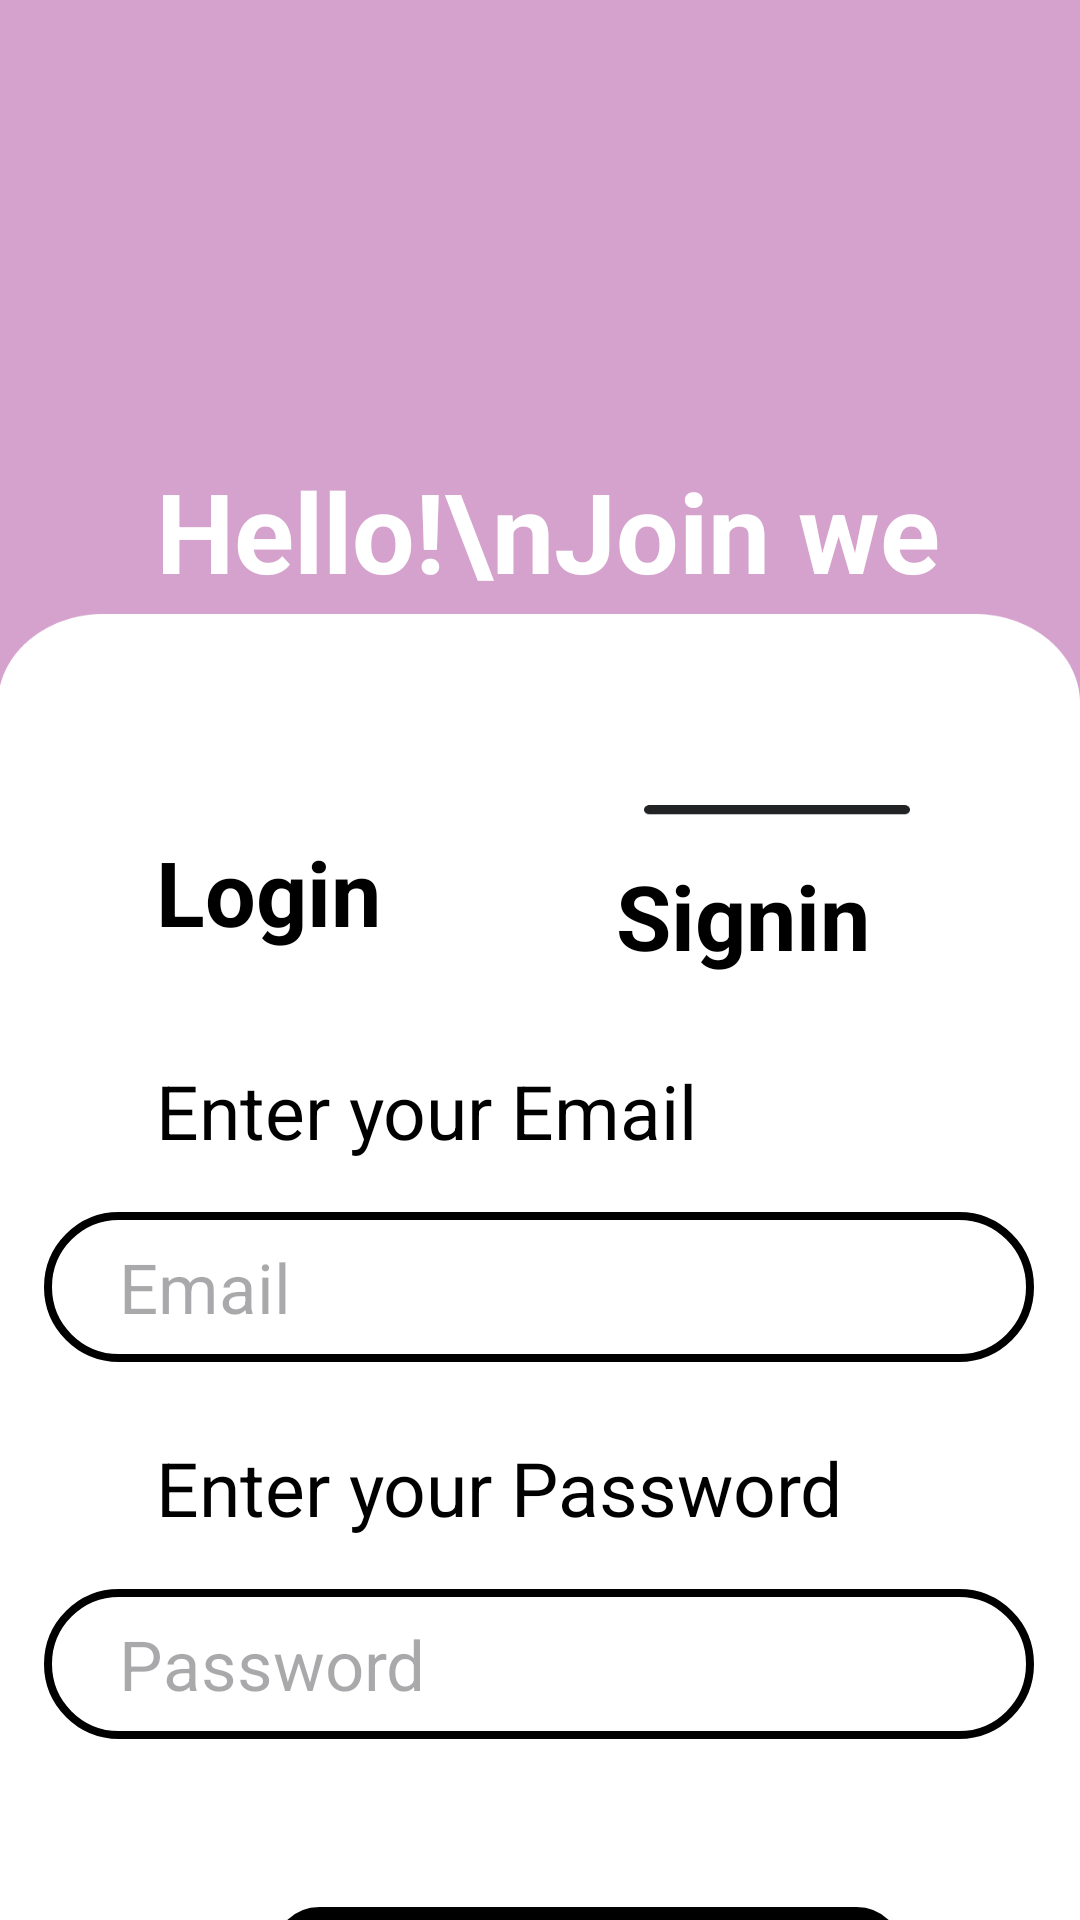

This screen was rendered from an Android layout file. Write that file and the resources it references.
<!-- AndroidManifest.xml: application theme Theme.AutoSubtitle -->
<!-- res/layout/activity_register.xml -->
<?xml version="1.0" encoding="utf-8"?>
<androidx.constraintlayout.widget.ConstraintLayout
    xmlns:android="http://schemas.android.com/apk/res/android"
    xmlns:tools="http://schemas.android.com/tools"
    xmlns:app="http://schemas.android.com/apk/res-auto"
    android:id="@+id/main"
    android:layout_width="match_parent"
    android:layout_height="match_parent"
    android:background="@drawable/register"
    tools:context=".RegisterActivity">

    <TextView
        android:id="@+id/ImageView"
        android:layout_width="wrap_content"
        android:layout_height="wrap_content"
        android:layout_marginStart="52dp"
        android:layout_marginTop="152dp"
        android:text="Hello!\nJoin we now~"
        android:textColor="@color/white"
        android:textSize="37sp"
        android:textStyle="bold"
        app:layout_constraintStart_toStartOf="parent"
        app:layout_constraintTop_toTopOf="parent" />

    <TextView
        android:id="@+id/textViewLogin"
        android:layout_width="wrap_content"
        android:layout_height="wrap_content"
        android:layout_marginStart="52dp"
        android:layout_marginTop="32dp"
        android:text="Login"
        android:textColor="@color/black"
        android:textSize="30dp"
        android:textStyle="bold"
        app:layout_constraintStart_toStartOf="parent"
        app:layout_constraintTop_toBottomOf="@+id/ImageView" />

    <TextView
        android:id="@+id/textViewSignin"
        android:layout_width="wrap_content"
        android:layout_height="wrap_content"
        android:layout_marginTop="40dp"
        android:layout_marginEnd="70dp"
        android:text="Signin"
        android:textColor="@color/black"
        android:textSize="30dp"
        android:textStyle="bold"
        app:layout_constraintEnd_toEndOf="parent"
        app:layout_constraintTop_toBottomOf="@+id/ImageView" />

    <TextView
        android:id="@+id/textViewEmail"
        android:layout_width="wrap_content"
        android:layout_height="wrap_content"
        android:layout_marginStart="52dp"
        android:layout_marginTop="36dp"
        android:text="Enter your Email"
        android:textColor="@color/black"
        android:textSize="25sp"
        app:layout_constraintStart_toStartOf="parent"
        app:layout_constraintTop_toBottomOf="@+id/textViewLogin" />

    <EditText
        android:id="@+id/editTextEmail"
        android:layout_width="330dp"
        android:layout_height="50dp"
        android:layout_marginStart="40dp"
        android:layout_marginTop="17dp"
        android:layout_marginEnd="41dp"
        android:background="@drawable/edittext"
        android:ems="10"
        android:hint="Email"
        android:inputType="text"
        android:paddingLeft="25dp"
        android:textSize="23dp"
        app:layout_constraintEnd_toEndOf="parent"
        app:layout_constraintStart_toStartOf="parent"
        app:layout_constraintTop_toBottomOf="@+id/textViewEmail" />

    <TextView
        android:id="@+id/textViewPassword"
        android:layout_width="wrap_content"
        android:layout_height="wrap_content"
        android:layout_marginStart="52dp"
        android:layout_marginTop="25dp"
        android:text="Enter your Password"
        android:textColor="@color/black"
        android:textSize="25sp"
        app:layout_constraintStart_toStartOf="parent"
        app:layout_constraintTop_toBottomOf="@+id/editTextEmail" />

    <EditText
        android:id="@+id/editTextPassword"
        android:layout_width="330dp"
        android:layout_height="50dp"
        android:layout_marginStart="40dp"
        android:layout_marginTop="17dp"
        android:layout_marginEnd="41dp"
        android:background="@drawable/edittext"
        android:ems="10"
        android:hint="Password"
        android:inputType="textPassword"
        android:paddingLeft="25dp"
        android:textSize="23dp"
        app:layout_constraintEnd_toEndOf="parent"
        app:layout_constraintStart_toStartOf="parent"
        app:layout_constraintTop_toBottomOf="@+id/textViewPassword" />

    <android.widget.Button
        android:id="@+id/buttonLogin"
        android:layout_width="210dp"
        android:layout_height="60dp"
        android:layout_marginStart="91dp"
        android:layout_marginTop="56dp"
        android:background="@drawable/edittextbutton"
        android:text="Login"
        android:textColor="@color/white"
        android:textSize="27dp"
        android:textStyle="bold"
        app:layout_constraintStart_toStartOf="parent"
        app:layout_constraintTop_toBottomOf="@+id/editTextPassword" />

</androidx.constraintlayout.widget.ConstraintLayout>
<!-- resources referenced by this layout -->
<resources>
  <color name="black">#FF000000</color>
  <color name="white">#FFFFFFFF</color>
  <!-- drawable edittext (drawable) -->
  <?xml version="1.0" encoding="utf-8"?>
  <shape xmlns:android="http://schemas.android.com/apk/res/android">
      <corners android:radius="100dp"></corners>
      <solid android:color="#FFFFFF"></solid>
      <stroke android:color="@color/black" android:width="2.5dp"></stroke>
  </shape>
  <!-- drawable edittextbutton (drawable) -->
  <?xml version="1.0" encoding="utf-8"?>
  <shape xmlns:android="http://schemas.android.com/apk/res/android">
      <corners android:radius="15dp"></corners>
      <solid android:color="@color/black"></solid>
      <stroke android:color="@color/black" android:width="1dp"></stroke>
  </shape>
  <!-- drawable register: png bitmap (drawable, 16589 bytes) -->
  <style name="Theme.AutoSubtitle" parent="Base.Theme.AutoSubtitle" />
  <style name="Base.Theme.AutoSubtitle" parent="Theme.Material3.DayNight.NoActionBar">
          
          
      </style>
</resources>
